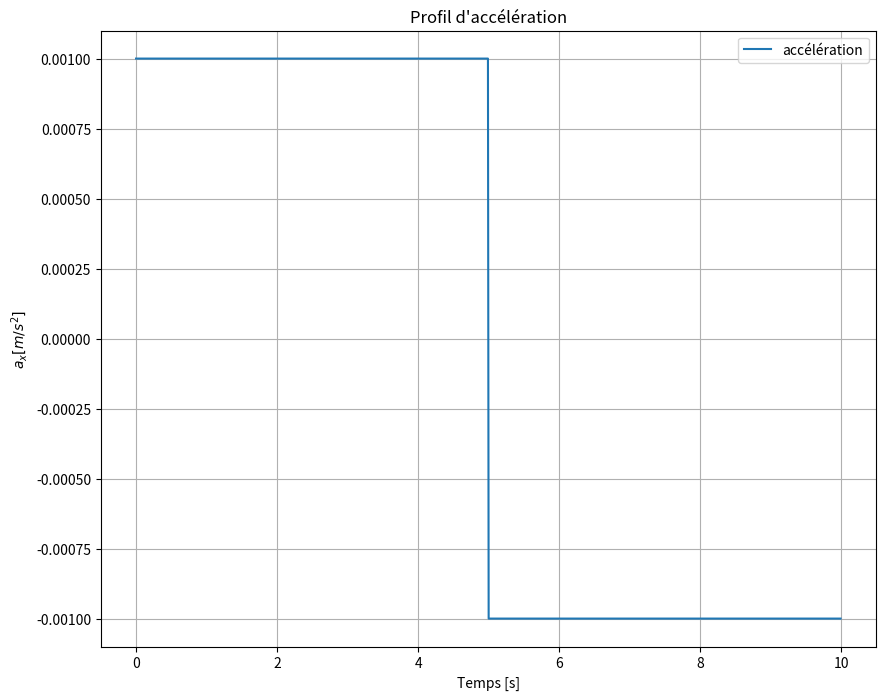
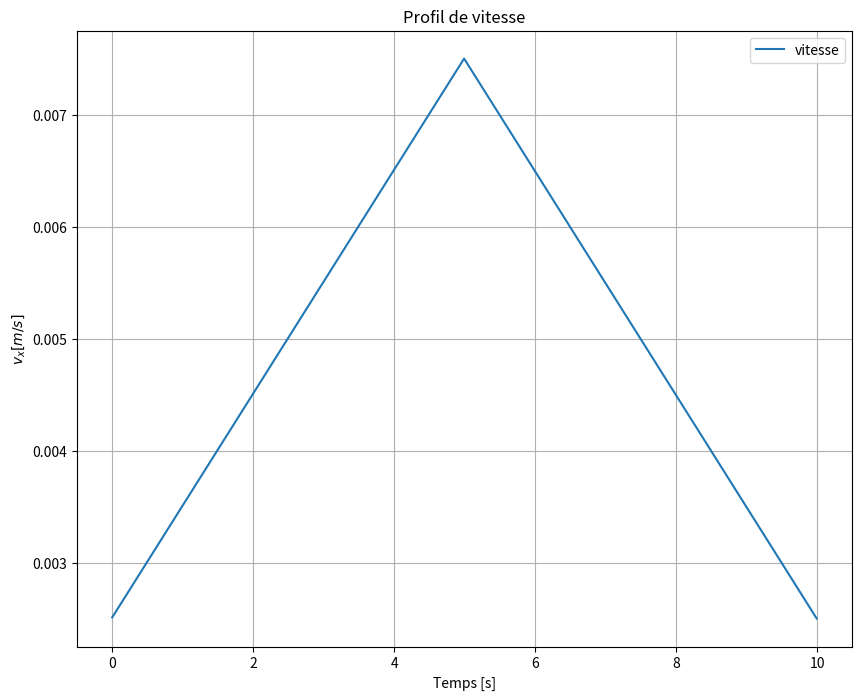
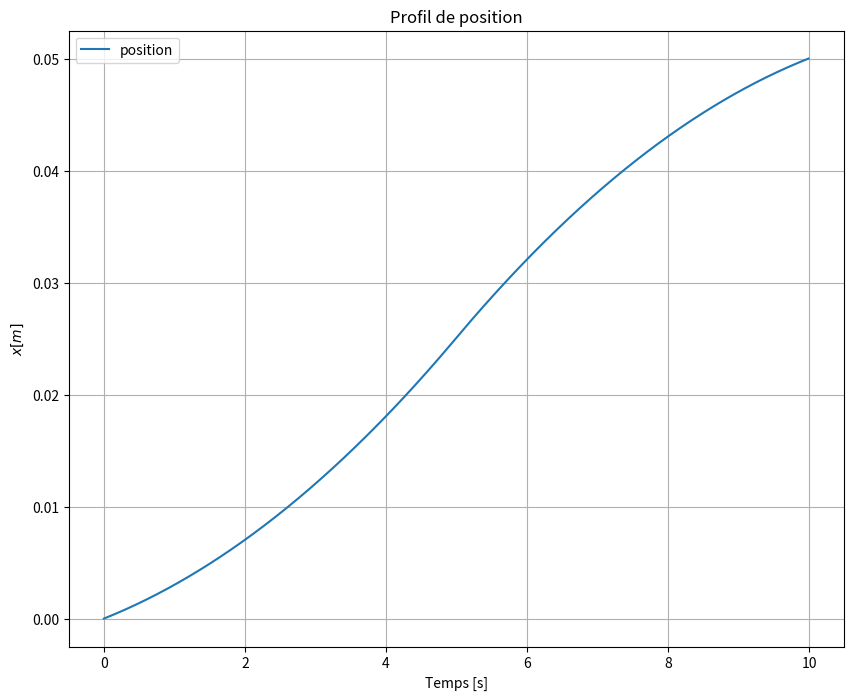

The script that saved these images, in order:
import numpy as np
import matplotlib.pyplot as plt

# Distance à parcourir en mètres
distance = 0.05

# Temps total
t_total = 10
# Intervalle de temps (dt)
dt = 0.01

# Création du vecteur temps
t = np.arange(0, t_total, dt)

# Calcul de l'accélération nécessaire pour atteindre la distance donnée
a_max = 2 * distance / t_total ** 2

# Création du vecteur d'accélération
a = np.zeros_like(t)
a[:int(len(t)/2)] = a_max
a[int(len(t)/2):] = -a_max

# Calcul de la vitesse en intégrant l'accélération
v = np.cumsum(a) * dt

# Correction de la vitesse pour que la distance parcourue soit exactement celle souhaitée
v += (distance - np.sum(v) * dt) / t_total

# Calcul de la position en intégrant la vitesse
x = np.cumsum(v) * dt

# Tracé des profils d'accélération, de vitesse et de position
plt.figure(figsize=(10, 8))
plt.plot(t, a, label="accélération")
plt.title('Profil d\'accélération')
plt.grid(True)
plt.legend()
plt.xlabel('Temps [s]')
plt.ylabel('$a_x [m/s^2]$')

plt.figure(figsize=(10, 8))
plt.plot(t, v, label="vitesse")
plt.title('Profil de vitesse')
plt.grid(True)
plt.legend()
plt.xlabel('Temps [s]')
plt.ylabel('$v_x [m/s]$')

plt.figure(figsize=(10, 8))
plt.plot(t, x, label="position")
plt.title('Profil de position')
plt.grid(True)
plt.legend()
plt.xlabel('Temps [s]')
plt.ylabel('$x [m]$')

plt.show()
